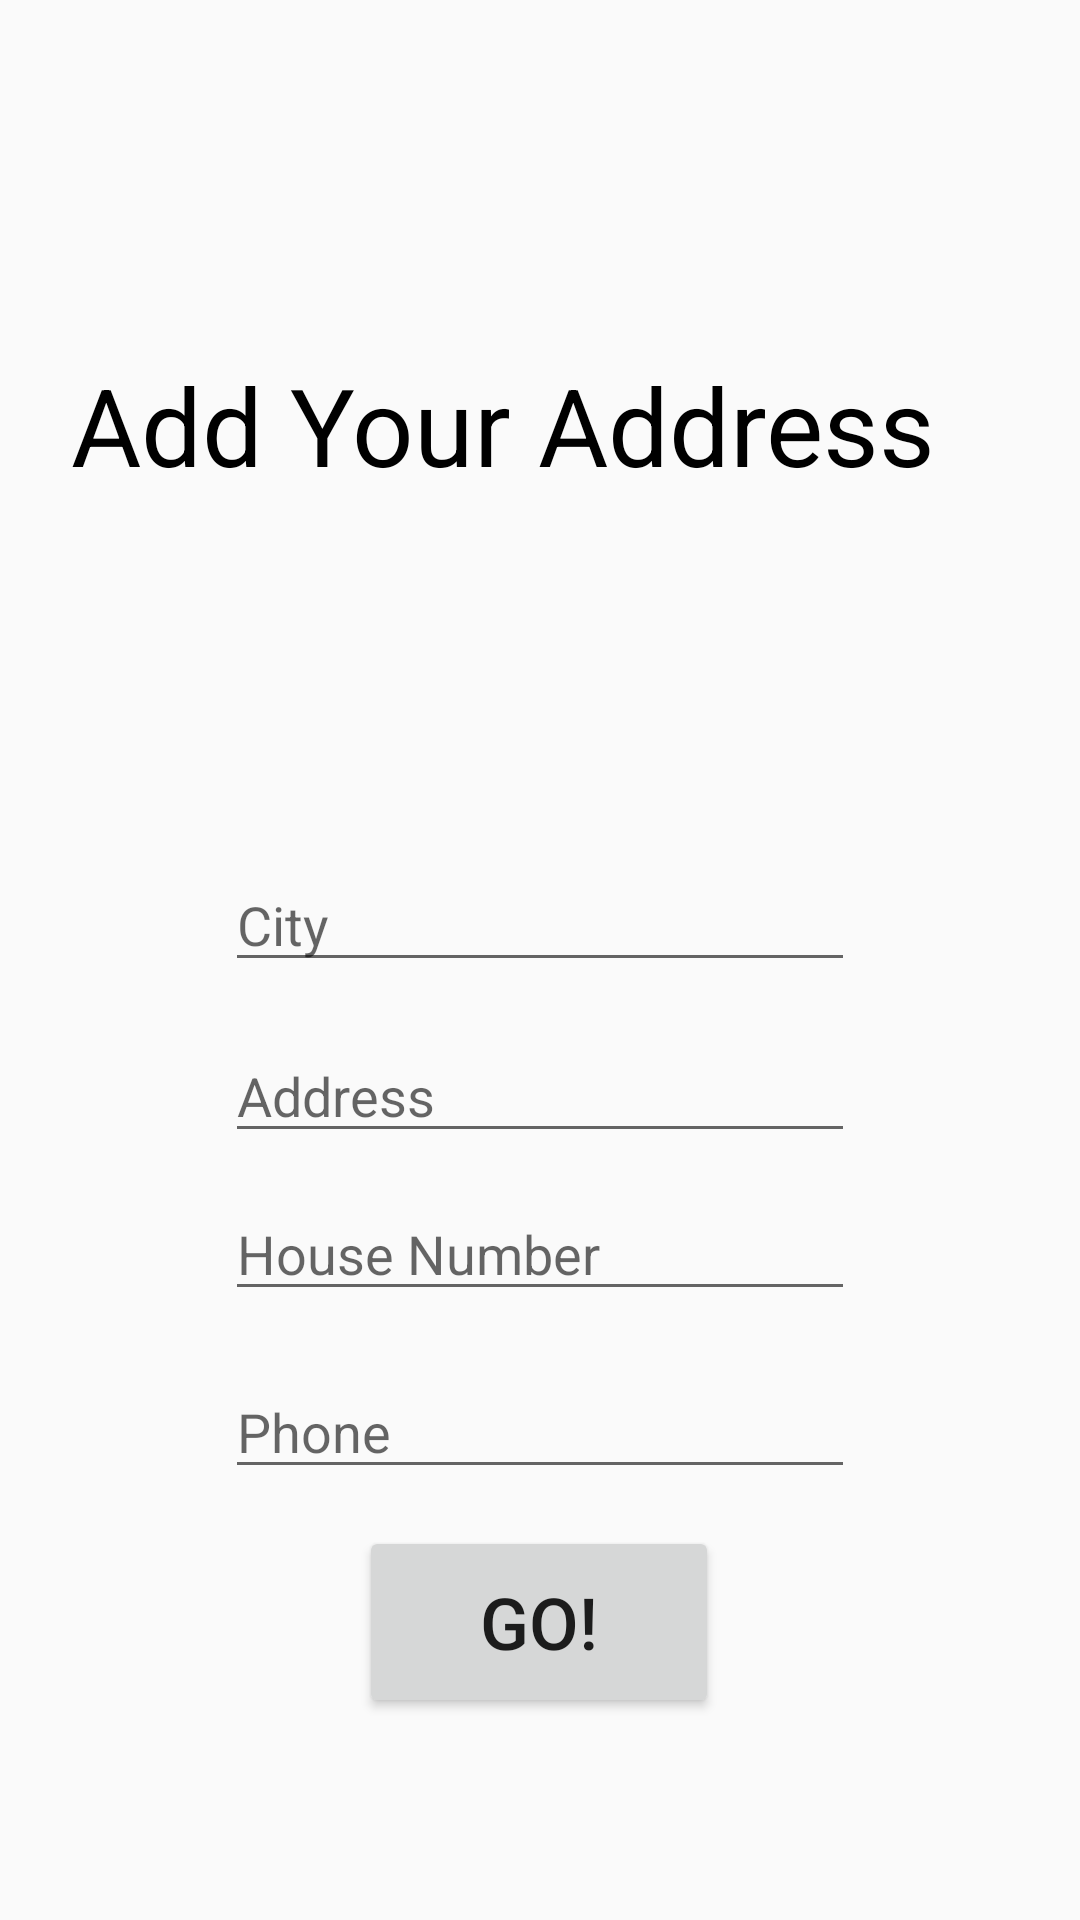

Produce the Android XML layout that renders to this screen, including the resource entries it uses.
<!-- AndroidManifest.xml: application theme AppTheme -->
<!-- res/layout/activity_address__users.xml -->
<?xml version="1.0" encoding="utf-8"?>
<androidx.constraintlayout.widget.ConstraintLayout xmlns:android="http://schemas.android.com/apk/res/android"
    xmlns:app="http://schemas.android.com/apk/res-auto"
    xmlns:tools="http://schemas.android.com/tools"
    android:layout_width="match_parent"
    android:layout_height="match_parent"
    android:background="@drawable/fooodi"
    tools:context=".users.Profile_Update.Edit_address">

    <EditText
        android:id="@+id/city_ET"
        android:layout_width="wrap_content"
        android:layout_height="wrap_content"
        android:ems="10"
        android:hint="City"
        android:inputType="textPersonName"
        app:layout_constraintBottom_toBottomOf="parent"
        app:layout_constraintEnd_toEndOf="parent"
        app:layout_constraintStart_toStartOf="parent"
        app:layout_constraintTop_toTopOf="parent"
        app:layout_constraintVertical_bias="0.478" />

    <EditText
        android:id="@+id/Address_ET"
        android:layout_width="wrap_content"
        android:layout_height="wrap_content"
        android:ems="10"
        android:hint="Address"
        android:inputType="textPersonName"
        app:layout_constraintBottom_toBottomOf="parent"
        app:layout_constraintEnd_toEndOf="parent"
        app:layout_constraintStart_toStartOf="parent"
        app:layout_constraintTop_toTopOf="parent"
        app:layout_constraintVertical_bias="0.573" />

    <Button
        android:id="@+id/GO_button"
        android:layout_width="120dp"
        android:layout_height="64dp"
        android:text="GO!"
        android:textSize="24sp"
        app:layout_constraintBottom_toBottomOf="parent"
        app:layout_constraintEnd_toEndOf="parent"
        app:layout_constraintHorizontal_bias="0.498"
        app:layout_constraintStart_toStartOf="parent"
        app:layout_constraintTop_toTopOf="parent"
        app:layout_constraintVertical_bias="0.883" />

    <EditText
        android:id="@+id/HN_ET"
        android:layout_width="wrap_content"
        android:layout_height="wrap_content"
        android:ems="10"
        android:hint="House Number"
        android:inputType="textPersonName"
        app:layout_constraintBottom_toBottomOf="parent"
        app:layout_constraintEnd_toEndOf="parent"
        app:layout_constraintStart_toStartOf="parent"
        app:layout_constraintTop_toTopOf="parent"
        app:layout_constraintVertical_bias="0.661" />

    <EditText
        android:id="@+id/Phone_ET"
        android:layout_width="wrap_content"
        android:layout_height="wrap_content"
        android:ems="10"
        android:hint="Phone"
        android:inputType="textPersonName"
        app:layout_constraintBottom_toBottomOf="parent"
        app:layout_constraintEnd_toEndOf="parent"
        app:layout_constraintStart_toStartOf="parent"
        app:layout_constraintTop_toTopOf="parent"
        app:layout_constraintVertical_bias="0.76" />

    <TextView
        android:id="@+id/textView3"
        android:layout_width="312dp"
        android:layout_height="44dp"
        android:text="Add Your Address"
        android:textColor="@android:color/background_dark"
        android:textSize="36sp"
        app:layout_constraintBottom_toBottomOf="parent"
        app:layout_constraintEnd_toEndOf="parent"
        app:layout_constraintHorizontal_bias="0.494"
        app:layout_constraintStart_toStartOf="parent"
        app:layout_constraintTop_toTopOf="parent"
        app:layout_constraintVertical_bias="0.197" />
</androidx.constraintlayout.widget.ConstraintLayout>
<!-- resources referenced by this layout -->
<resources>
  <style name="AppTheme" parent="Theme.AppCompat.Light.NoActionBar">
          
          <item name="colorPrimary">@color/colorPrimary</item>
          <item name="colorPrimaryDark">@color/colorPrimaryDark</item>
          <item name="colorAccent">@color/colorAccent</item>
      </style>
  <color name="colorPrimary">#EADDCC</color>
  <color name="colorPrimaryDark">#00574B</color>
  <color name="colorAccent">#D81B60</color>
</resources>
